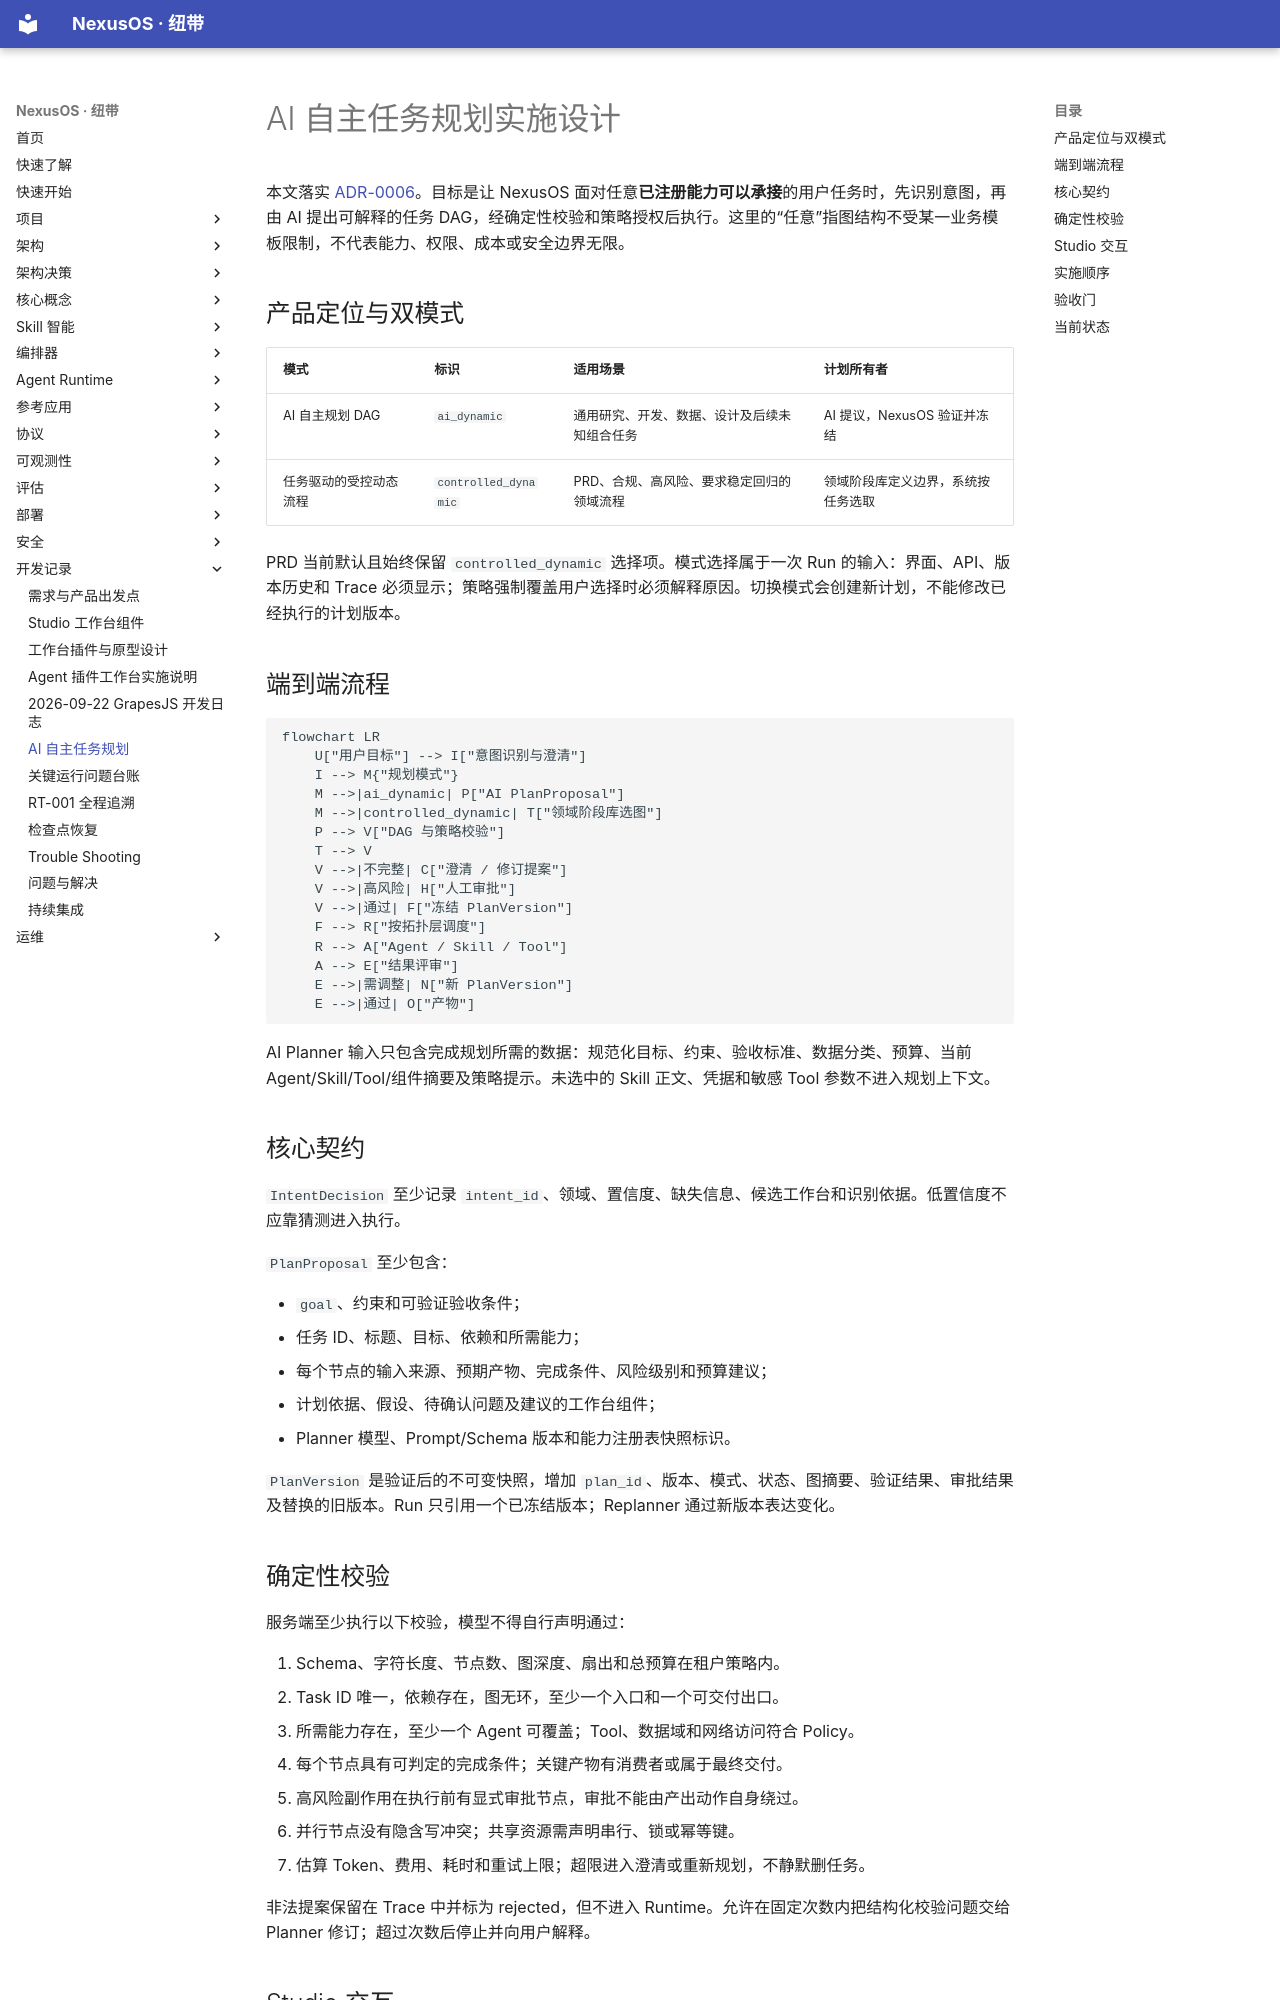

repository: iboosky3/NexusOS · page: development/ai-dag-planning/index.html · generator: mkdocs

# AI 自主任务规划实施设计

本文落实 [ADR-0006](../adr/0006-ai-planned-task-graphs.md)。目标是让 NexusOS 面对任意**已注册能力可以承接**的用户任务时，先识别意图，再由 AI 提出可解释的任务 DAG，经确定性校验和策略授权后执行。这里的“任意”指图结构不受某一业务模板限制，不代表能力、权限、成本或安全边界无限。

## 产品定位与双模式

| 模式 | 标识 | 适用场景 | 计划所有者 |
| --- | --- | --- | --- |
| AI 自主规划 DAG | `ai_dynamic` | 通用研究、开发、数据、设计及后续未知组合任务 | AI 提议，NexusOS 验证并冻结 |
| 任务驱动的受控动态流程 | `controlled_dynamic` | PRD、合规、高风险、要求稳定回归的领域流程 | 领域阶段库定义边界，系统按任务选取 |

PRD 当前默认且始终保留 `controlled_dynamic` 选择项。模式选择属于一次 Run 的输入：界面、API、版本历史和 Trace 必须显示；策略强制覆盖用户选择时必须解释原因。切换模式会创建新计划，不能修改已经执行的计划版本。

## 端到端流程

```mermaid
flowchart LR
    U["用户目标"] --> I["意图识别与澄清"]
    I --> M{"规划模式"}
    M -->|ai_dynamic| P["AI PlanProposal"]
    M -->|controlled_dynamic| T["领域阶段库选图"]
    P --> V["DAG 与策略校验"]
    T --> V
    V -->|不完整| C["澄清 / 修订提案"]
    V -->|高风险| H["人工审批"]
    V -->|通过| F["冻结 PlanVersion"]
    F --> R["按拓扑层调度"]
    R --> A["Agent / Skill / Tool"]
    A --> E["结果评审"]
    E -->|需调整| N["新 PlanVersion"]
    E -->|通过| O["产物"]
```

AI Planner 输入只包含完成规划所需的数据：规范化目标、约束、验收标准、数据分类、预算、当前 Agent/Skill/Tool/组件摘要及策略提示。未选中的 Skill 正文、凭据和敏感 Tool 参数不进入规划上下文。

## 核心契约

`IntentDecision` 至少记录 `intent_id`、领域、置信度、缺失信息、候选工作台和识别依据。低置信度不应靠猜测进入执行。

`PlanProposal` 至少包含：

- `goal`、约束和可验证验收条件；
- 任务 ID、标题、目标、依赖和所需能力；
- 每个节点的输入来源、预期产物、完成条件、风险级别和预算建议；
- 计划依据、假设、待确认问题及建议的工作台组件；
- Planner 模型、Prompt/Schema 版本和能力注册表快照标识。

`PlanVersion` 是验证后的不可变快照，增加 `plan_id`、版本、模式、状态、图摘要、验证结果、审批结果及替换的旧版本。Run 只引用一个已冻结版本；Replanner 通过新版本表达变化。

## 确定性校验

服务端至少执行以下校验，模型不得自行声明通过：

1. Schema、字符长度、节点数、图深度、扇出和总预算在租户策略内。
2. Task ID 唯一，依赖存在，图无环，至少一个入口和一个可交付出口。
3. 所需能力存在，至少一个 Agent 可覆盖；Tool、数据域和网络访问符合 Policy。
4. 每个节点具有可判定的完成条件；关键产物有消费者或属于最终交付。
5. 高风险副作用在执行前有显式审批节点，审批不能由产出动作自身绕过。
6. 并行节点没有隐含写冲突；共享资源需声明串行、锁或幂等键。
7. 估算 Token、费用、耗时和重试上限；超限进入澄清或重新规划，不静默删任务。

非法提案保留在 Trace 中并标为 rejected，但不进入 Runtime。允许在固定次数内把结构化校验问题交给 Planner 修订；超过次数后停止并向用户解释。
